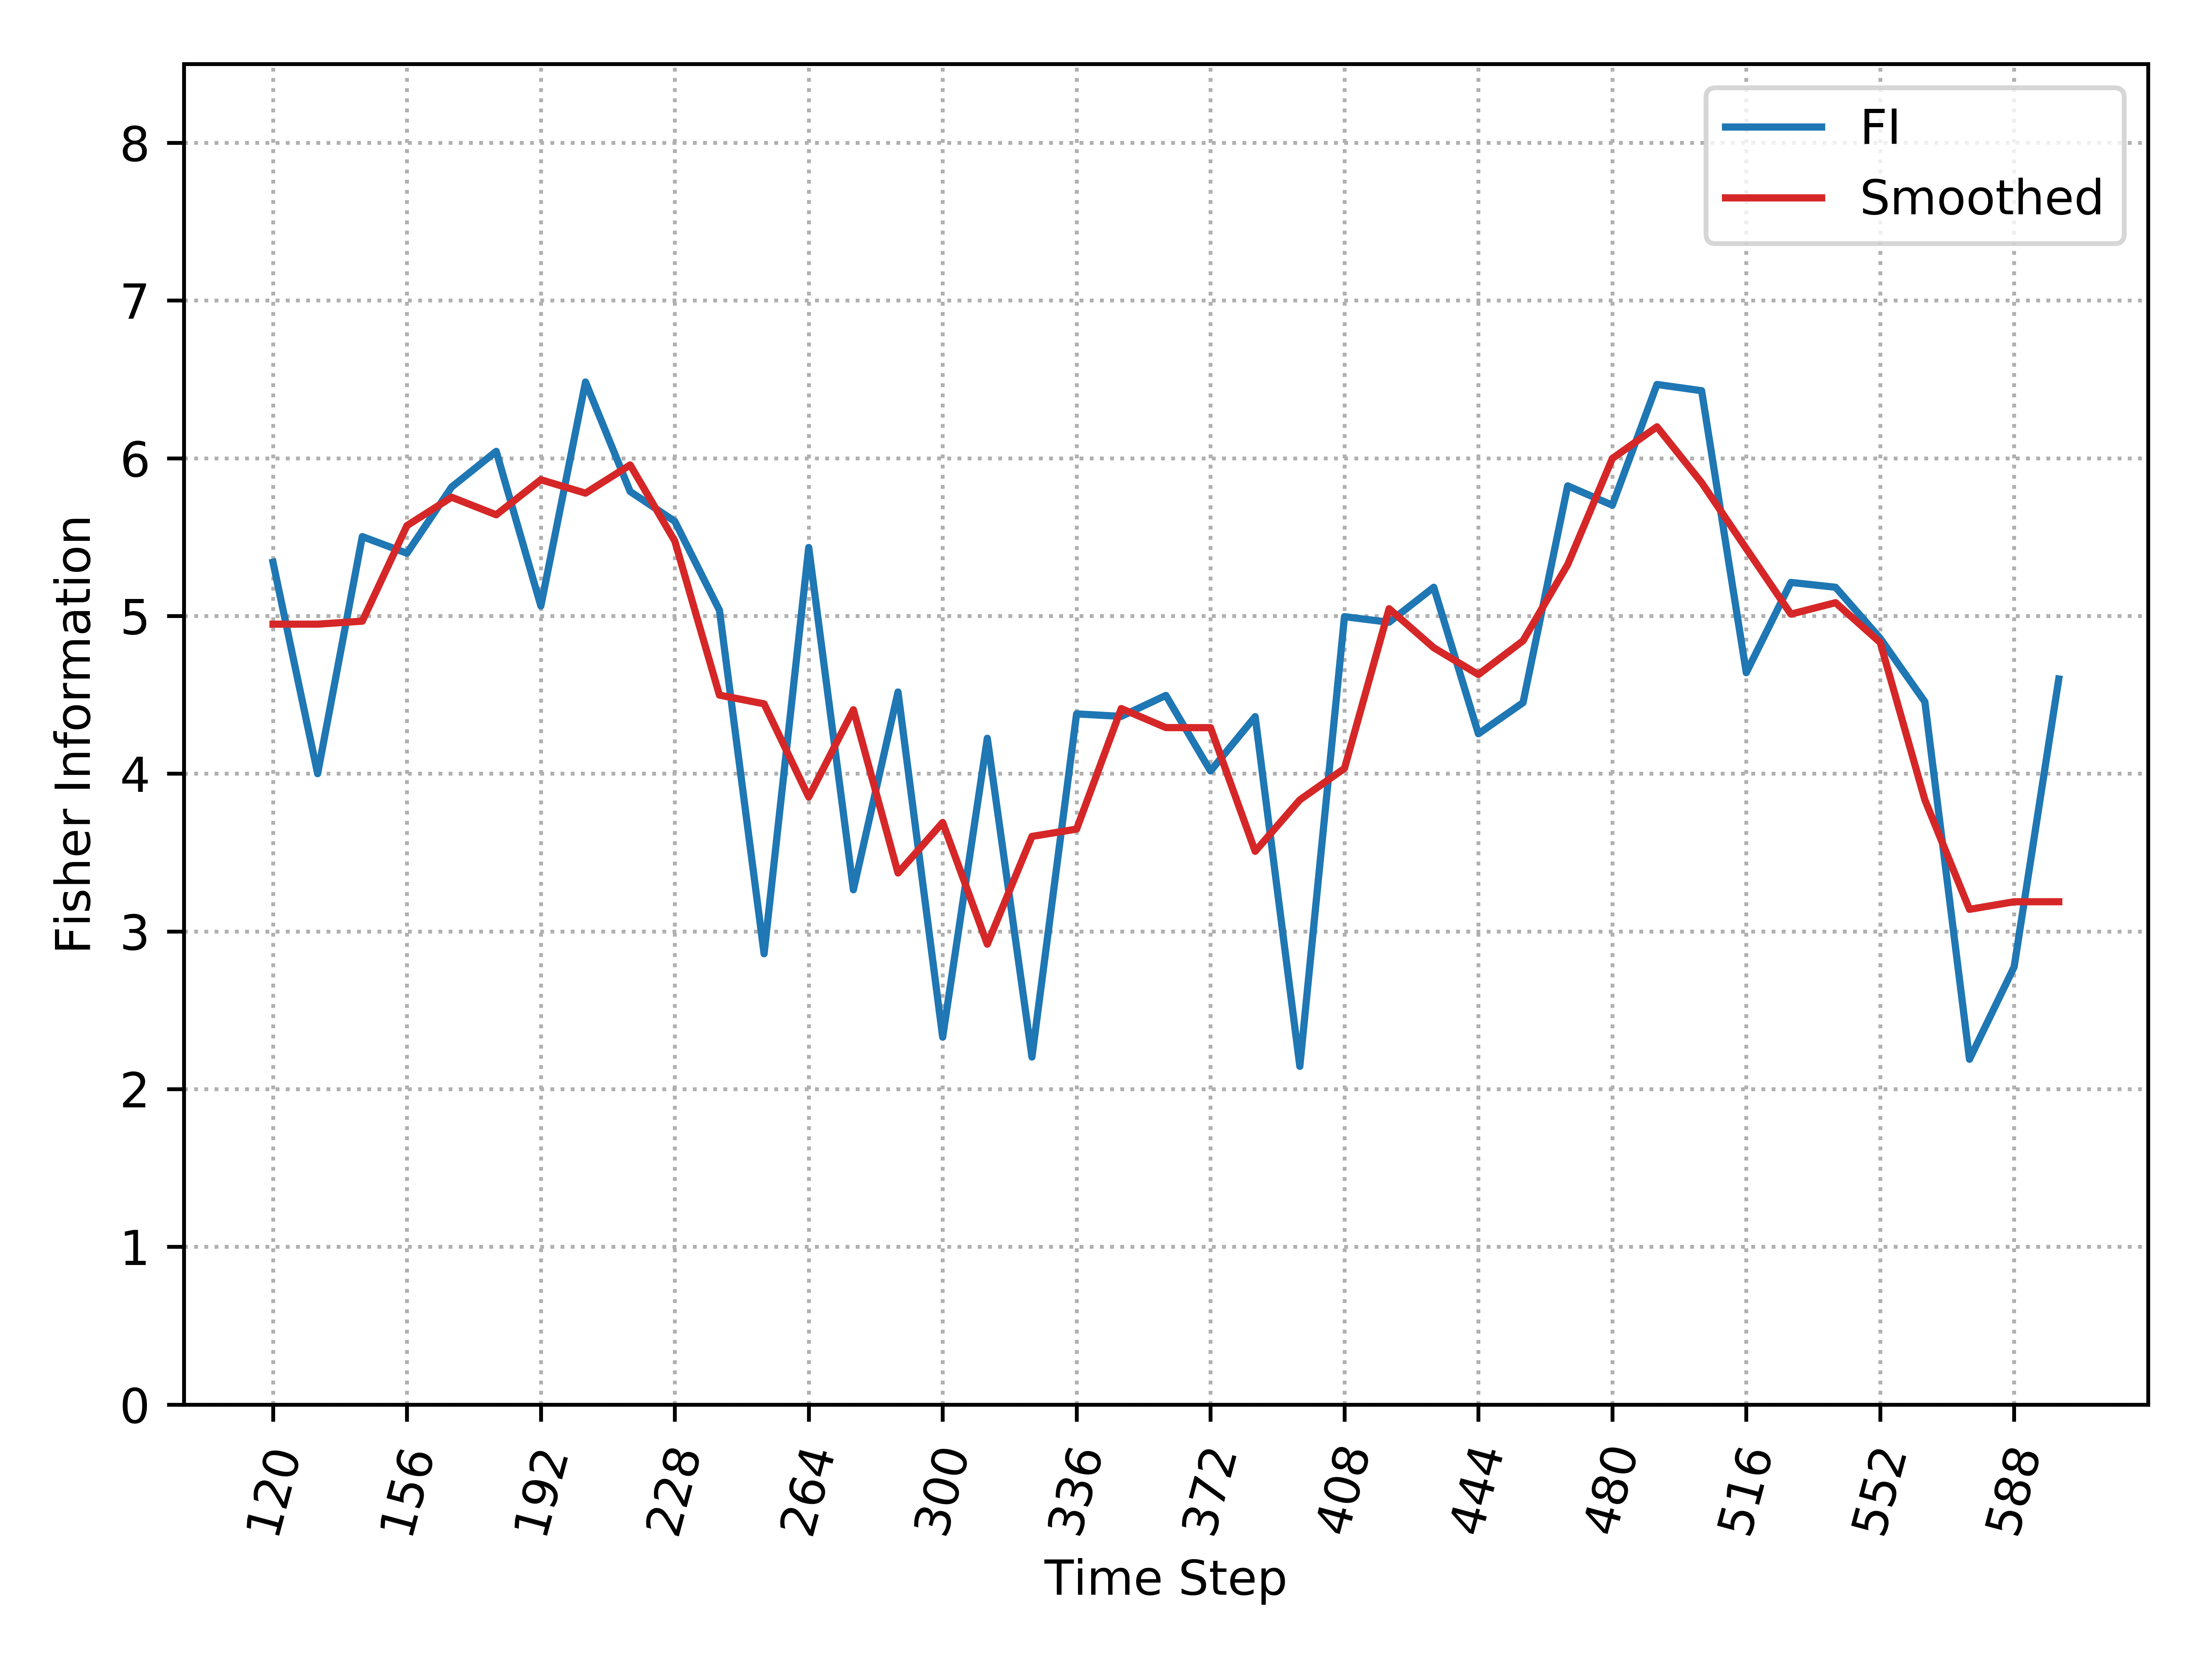

Values plotted in this chart, from the file beside it:
, Time_Step, FI, Smooth_FI
0, 120, 5.341, 4.948
1, 132, 4.0, 4.948
2, 144, 5.503, 4.967
3, 156, 5.398, 5.573
4, 168, 5.817, 5.753
5, 180, 6.044, 5.641
6, 192, 5.064, 5.864
7, 204, 6.483, 5.779
8, 216, 5.789, 5.957
9, 228, 5.6, 5.475
10, 240, 5.036, 4.498
11, 252, 2.858, 4.443
12, 264, 5.434, 3.852
13, 276, 3.264, 4.405
14, 288, 4.518, 3.37
15, 300, 2.329, 3.691
16, 312, 4.224, 2.919
17, 324, 2.203, 3.602
18, 336, 4.379, 3.649
19, 348, 4.363, 4.413
20, 360, 4.496, 4.292
21, 372, 4.017, 4.292
22, 384, 4.362, 3.508
23, 396, 2.144, 3.834
24, 408, 4.996, 4.033
25, 420, 4.96, 5.046
26, 432, 5.182, 4.798
27, 444, 4.253, 4.628
28, 456, 4.45, 4.843
29, 468, 5.825, 5.326
30, 480, 5.702, 5.998
31, 492, 6.468, 6.199
32, 504, 6.428, 5.845
33, 516, 4.64, 5.427
34, 528, 5.213, 5.012
35, 540, 5.182, 5.084
36, 552, 4.858, 4.832
37, 564, 4.456, 3.834
38, 576, 2.189, 3.14
39, 588, 2.775, 3.188
40, 600, 4.6, 3.188
